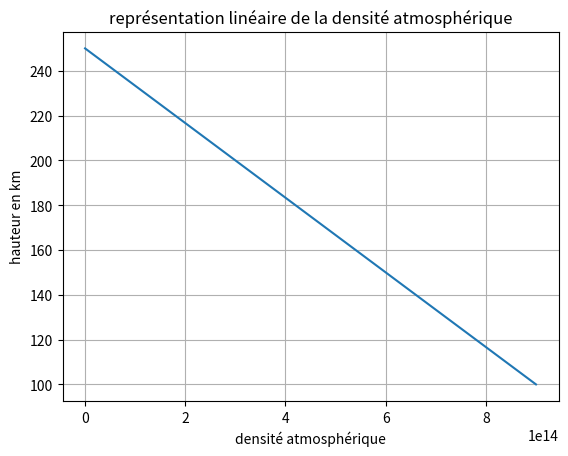
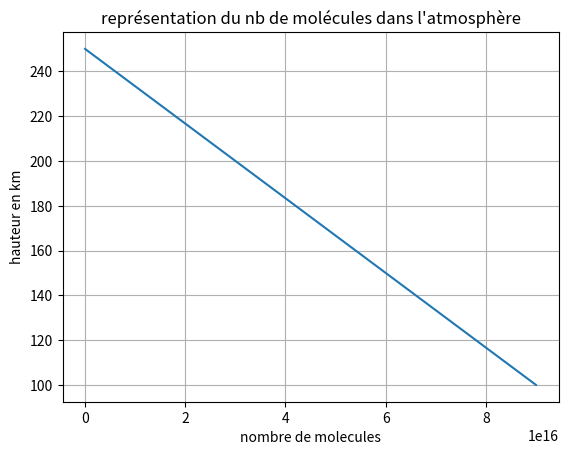
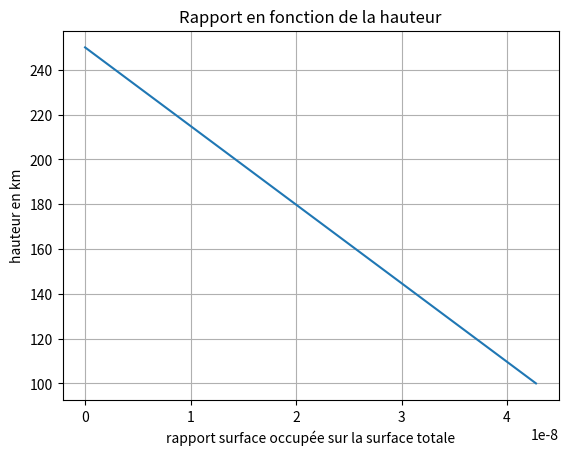

Write Python code to recreate these figures, in order.
# -*- coding: utf-8 -*-
"""
Created on Tue Jan 14 10:22:53 2025

@author: matei
"""
import numpy as np
import matplotlib.pyplot as plt

#valeur des constantes
Ei = 5 #en keV, énergie initiale des particules   8e-16 J
vi = 4.2e7 #en m/s, vitesse initiale correspondante à Ei(energie considérée uniquement cinétique)

hi = 250 #en km, hauteur initiale des électrons injectés 
thêta = 65 #en degrés, l'experience se fait à angle constant
me = 9.1e-31 #en kg, masse d'un électron

#Note : on pourra extraire le densité p des différentes molécules (en fonction exponentielle par exemple )
#densité atmosphérique : d'abord modèle linéaire puis pour plus de complexité prendre un modèle exponentiel
#aussi séparer après, dans un modèle plus complexe les densités de O2, O et N2
#atmosphère = plein de tranches et à chaque tranche il y a une nouvelle chance de collision

def d_atm(h) :              #densité de l'atmosphère en km^-3
#h = hauteur en km
    d = h* (-6*10**12) + 1.5 * 10**15
    return d

#Première partie : pour une surface de 10 km² en découpant le tout en tranches de 1 km de hauteur (très grossier)
S = 100 #km²
def nb_molecules (h, S = 100, t = 1):
    #h est la hauteur, S est la surface de la tranche considérée et t est la hauteur de la tranche
    #tout est en km
    n = d_atm (h) * S * t
    return n

#pour l'instant, on considère qu'il n'y a que de l'oxygène et de l'azote dans l'atmosphère, en proportions 1/2
def rapport_surfaceocc_surfvide(h, S = 100, t = 1):
    s1 = 7.8e-23    #surface occupé par N2 en km
    s2 = 1.7e-23    #surface occupé par O en km
    r1 = (nb_molecules(h)/2) * s1 + (nb_molecules(h)/2) * s2
    R = r1/100
    return (R)

def main():
    heights = np.linspace(100, 250, 150)

    plt.plot(d_atm(heights), heights)
    plt.ylabel('hauteur en km')
    plt.xlabel('densité atmosphérique')
    plt.title('représentation linéaire de la densité atmosphérique')
    plt.grid()
    plt.show()

    plt.plot(nb_molecules(heights), heights)
    plt.ylabel('hauteur en km')
    plt.xlabel('nombre de molecules')
    plt.title("représentation du nb de molécules dans l'atmosphère")
    plt.grid()
    plt.show()

    plt.plot(rapport_surfaceocc_surfvide(heights), heights)
    plt.ylabel('hauteur en km')
    plt.xlabel('rapport surface occupée sur la surface totale')
    plt.title("Rapport en fonction de la hauteur")
    plt.grid()
    plt.show()


if __name__ == "__main__":
    main()
